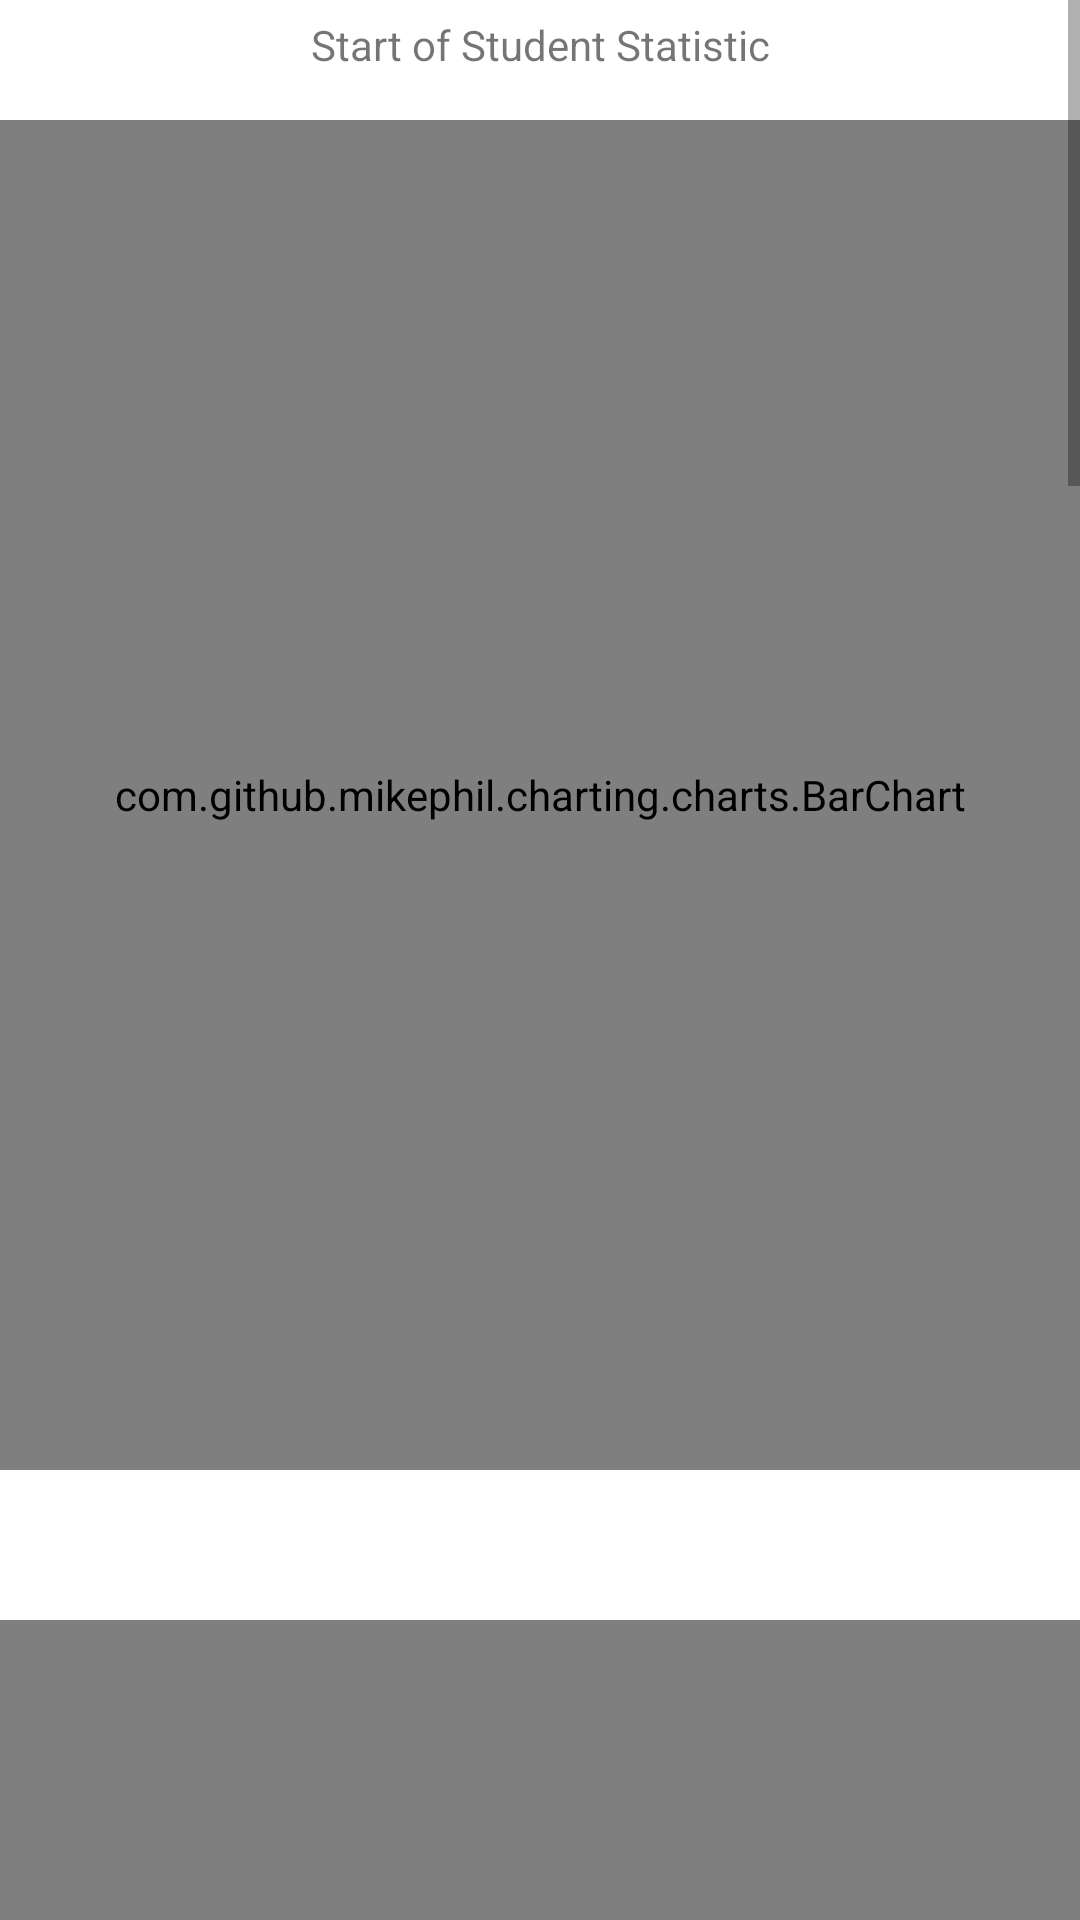

Android layout source for this screen:
<!-- AndroidManifest.xml: application theme AppTheme -->
<!-- res/layout/lecturer_fragment_statistic.xml -->
<?xml version="1.0" encoding="utf-8"?>
<ScrollView xmlns:android="http://schemas.android.com/apk/res/android"
    xmlns:tools="http://schemas.android.com/tools"
    android:layout_width="match_parent"
    android:layout_height="match_parent"
    android:background="@color/cardview_light_background"
    tools:context=".Lecturer.StatisticFragment">

    <LinearLayout
        android:layout_width="match_parent"
        android:layout_height="wrap_content"
        android:orientation="vertical">

        <TextView
            android:layout_width="wrap_content"
            android:layout_height="30dp"
            android:layout_gravity="center"
            android:gravity="center"
            android:text="Start of Student Statistic" />

        <View
            android:layout_width="match_parent"
            android:layout_height="10dp" />

        <com.github.mikephil.charting.charts.BarChart
            android:id="@+id/searchingTFchart"
            android:layout_width="match_parent"
            android:layout_height="450dp"></com.github.mikephil.charting.charts.BarChart>

        <View
            android:layout_width="match_parent"
            android:layout_height="50dp" />

        <com.github.mikephil.charting.charts.BarChart
            android:id="@+id/searchingMCchart"
            android:layout_width="match_parent"
            android:layout_height="450dp"></com.github.mikephil.charting.charts.BarChart>

        <View
            android:layout_width="match_parent"
            android:layout_height="50dp" />

        <com.github.mikephil.charting.charts.BarChart
            android:id="@+id/linkListTFchart"
            android:layout_width="match_parent"
            android:layout_height="450dp"></com.github.mikephil.charting.charts.BarChart>

        <View
            android:layout_width="match_parent"
            android:layout_height="50dp" />

        <com.github.mikephil.charting.charts.BarChart
            android:id="@+id/linkListMCchart"
            android:layout_width="match_parent"
            android:layout_height="450dp"></com.github.mikephil.charting.charts.BarChart>

        <View
            android:layout_width="match_parent"
            android:layout_height="50dp" />

        <com.github.mikephil.charting.charts.BarChart
            android:id="@+id/stackMCchart"
            android:layout_width="match_parent"
            android:layout_height="450dp"></com.github.mikephil.charting.charts.BarChart>

        <View
            android:layout_width="match_parent"
            android:layout_height="10dp" />

        <TextView
            android:layout_width="wrap_content"
            android:layout_height="30dp"
            android:layout_gravity="center"
            android:gravity="center"
            android:text="End of Student Statistic View" />

    </LinearLayout>
</ScrollView>
<!-- resources referenced by this layout -->
<resources>
  <style name="AppTheme" parent="Theme.AppCompat.Light.NoActionBar">
          
          <item name="colorPrimary">@color/colorPrimary</item>
          <item name="colorPrimaryDark">@color/colorPrimaryDark</item>
          <item name="colorAccent">@color/colorAccent</item>
      </style>
  <color name="colorPrimary">#2d2f3c</color>
  <color name="colorPrimaryDark">#030516</color>
  <color name="colorAccent">#565866</color>
</resources>
